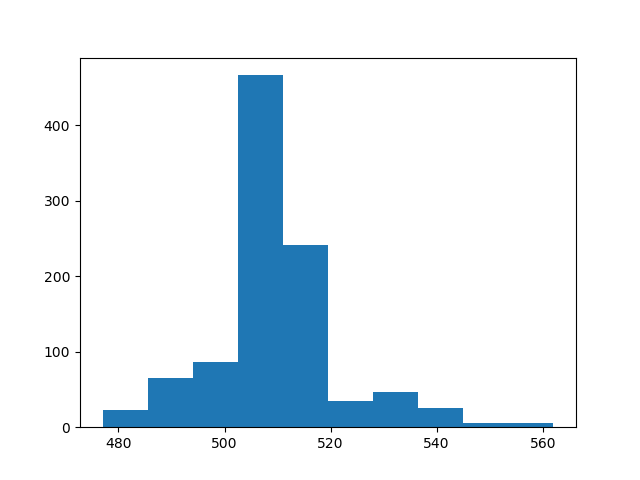

The file beside this chart, header and first rows:
count, value
0, 511
1, 510
2, 505
3, 507
4, 513
5, 508
6, 514
7, 510
8, 508
9, 502
10, 513
11, 510
12, 505
13, 507
14, 536
15, 509
16, 507
17, 503
18, 507
19, 512
20, 513
21, 508
22, 506
23, 530
24, 511
25, 510
26, 513
27, 504
28, 505
29, 511
30, 509
31, 508
32, 541
33, 507
34, 509
35, 511
36, 508
37, 508
38, 512
39, 504
40, 499
41, 509
42, 509
43, 514
44, 508
45, 514
46, 522
47, 526
48, 533
49, 529
50, 533
51, 551
52, 513
53, 501
54, 496
55, 493
56, 492
57, 485
58, 490
59, 488
... 940 more rows
